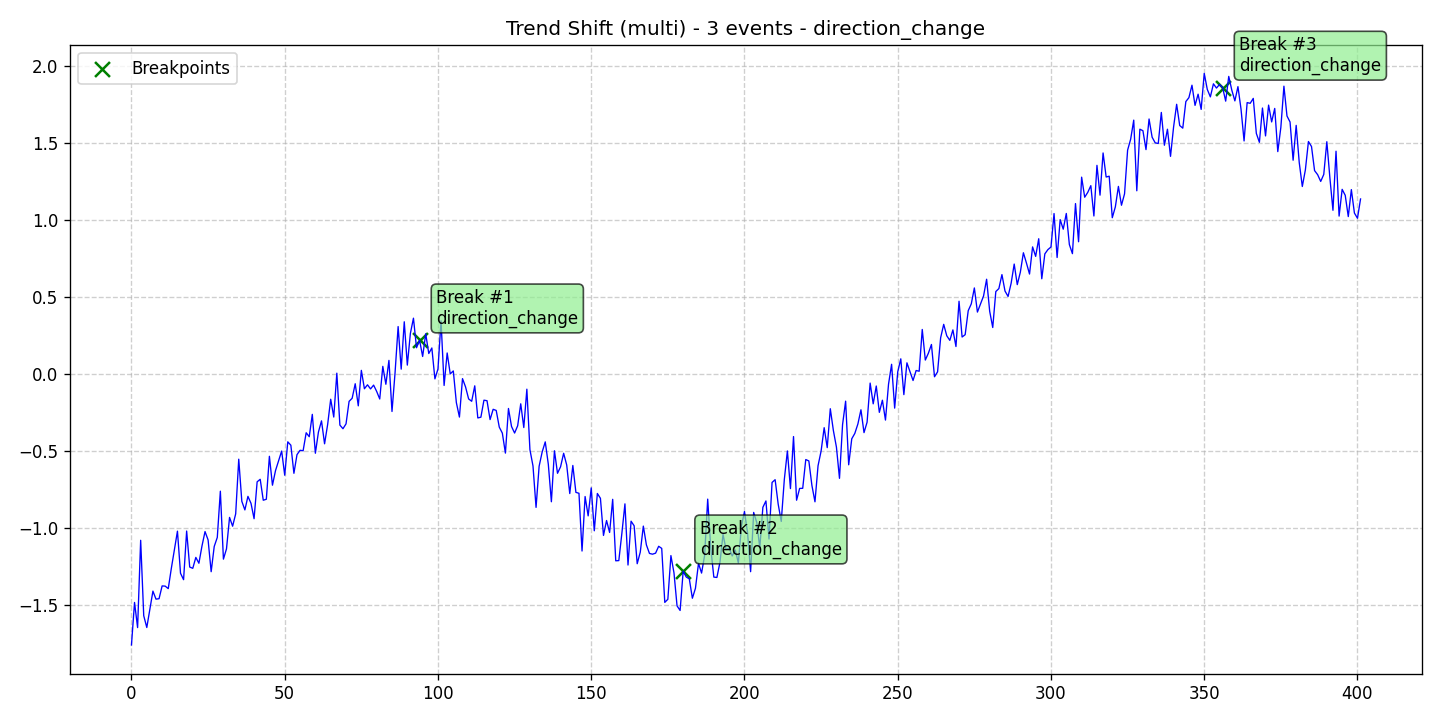

The file beside this chart, header and first rows:
data, stationary, det_lin_up, det_lin_down, det_quad, det_cubic, det_exp, det_damped, stoc_trend, volatility, single_seas, multiple_seas, point_anom_single, point_anom_multi, collect_anom, context_anom, mean_shift, var_shift, trend_shift, date, is_break, is_anomaly, is_multi, location_beginning
-1.762, 0, 0, 0, 0, 0, 0, 0, 0, 0, 0, 0, 0, 0, 0, 0, 0, 0, 1, 2020-01-01, 0, 0, 1, 0
-1.486, 0, 0, 0, 0, 0, 0, 0, 0, 0, 0, 0, 0, 0, 0, 0, 0, 0, 1, 2020-01-02, 0, 0, 1, 0
-1.65, 0, 0, 0, 0, 0, 0, 0, 0, 0, 0, 0, 0, 0, 0, 0, 0, 0, 1, 2020-01-03, 0, 0, 1, 0
-1.082, 0, 0, 0, 0, 0, 0, 0, 0, 0, 0, 0, 0, 0, 0, 0, 0, 0, 1, 2020-01-04, 0, 0, 1, 0
-1.572, 0, 0, 0, 0, 0, 0, 0, 0, 0, 0, 0, 0, 0, 0, 0, 0, 0, 1, 2020-01-05, 0, 0, 1, 0
-1.649, 0, 0, 0, 0, 0, 0, 0, 0, 0, 0, 0, 0, 0, 0, 0, 0, 0, 1, 2020-01-06, 0, 0, 1, 0
-1.53, 0, 0, 0, 0, 0, 0, 0, 0, 0, 0, 0, 0, 0, 0, 0, 0, 0, 1, 2020-01-07, 0, 0, 1, 0
-1.412, 0, 0, 0, 0, 0, 0, 0, 0, 0, 0, 0, 0, 0, 0, 0, 0, 0, 1, 2020-01-08, 0, 0, 1, 0
-1.465, 0, 0, 0, 0, 0, 0, 0, 0, 0, 0, 0, 0, 0, 0, 0, 0, 0, 1, 2020-01-09, 0, 0, 1, 0
-1.462, 0, 0, 0, 0, 0, 0, 0, 0, 0, 0, 0, 0, 0, 0, 0, 0, 0, 1, 2020-01-10, 0, 0, 1, 0
-1.379, 0, 0, 0, 0, 0, 0, 0, 0, 0, 0, 0, 0, 0, 0, 0, 0, 0, 1, 2020-01-11, 0, 0, 1, 0
-1.38, 0, 0, 0, 0, 0, 0, 0, 0, 0, 0, 0, 0, 0, 0, 0, 0, 0, 1, 2020-01-12, 0, 0, 1, 0
-1.396, 0, 0, 0, 0, 0, 0, 0, 0, 0, 0, 0, 0, 0, 0, 0, 0, 0, 1, 2020-01-13, 0, 0, 1, 0
-1.266, 0, 0, 0, 0, 0, 0, 0, 0, 0, 0, 0, 0, 0, 0, 0, 0, 0, 1, 2020-01-14, 0, 0, 1, 0
-1.144, 0, 0, 0, 0, 0, 0, 0, 0, 0, 0, 0, 0, 0, 0, 0, 0, 0, 1, 2020-01-15, 0, 0, 1, 0
-1.023, 0, 0, 0, 0, 0, 0, 0, 0, 0, 0, 0, 0, 0, 0, 0, 0, 0, 1, 2020-01-16, 0, 0, 1, 0
-1.296, 0, 0, 0, 0, 0, 0, 0, 0, 0, 0, 0, 0, 0, 0, 0, 0, 0, 1, 2020-01-17, 0, 0, 1, 0
-1.338, 0, 0, 0, 0, 0, 0, 0, 0, 0, 0, 0, 0, 0, 0, 0, 0, 0, 1, 2020-01-18, 0, 0, 1, 0
-1.022, 0, 0, 0, 0, 0, 0, 0, 0, 0, 0, 0, 0, 0, 0, 0, 0, 0, 1, 2020-01-19, 0, 0, 1, 0
-1.256, 0, 0, 0, 0, 0, 0, 0, 0, 0, 0, 0, 0, 0, 0, 0, 0, 0, 1, 2020-01-20, 0, 0, 1, 0
-1.264, 0, 0, 0, 0, 0, 0, 0, 0, 0, 0, 0, 0, 0, 0, 0, 0, 0, 1, 2020-01-21, 0, 0, 1, 0
-1.193, 0, 0, 0, 0, 0, 0, 0, 0, 0, 0, 0, 0, 0, 0, 0, 0, 0, 1, 2020-01-22, 0, 0, 1, 0
-1.231, 0, 0, 0, 0, 0, 0, 0, 0, 0, 0, 0, 0, 0, 0, 0, 0, 0, 1, 2020-01-23, 0, 0, 1, 0
-1.12, 0, 0, 0, 0, 0, 0, 0, 0, 0, 0, 0, 0, 0, 0, 0, 0, 0, 1, 2020-01-24, 0, 0, 1, 0
-1.026, 0, 0, 0, 0, 0, 0, 0, 0, 0, 0, 0, 0, 0, 0, 0, 0, 0, 1, 2020-01-25, 0, 0, 1, 0
-1.08, 0, 0, 0, 0, 0, 0, 0, 0, 0, 0, 0, 0, 0, 0, 0, 0, 0, 1, 2020-01-26, 0, 0, 1, 0
-1.286, 0, 0, 0, 0, 0, 0, 0, 0, 0, 0, 0, 0, 0, 0, 0, 0, 0, 1, 2020-01-27, 0, 0, 1, 0
-1.122, 0, 0, 0, 0, 0, 0, 0, 0, 0, 0, 0, 0, 0, 0, 0, 0, 0, 1, 2020-01-28, 0, 0, 1, 0
-1.064, 0, 0, 0, 0, 0, 0, 0, 0, 0, 0, 0, 0, 0, 0, 0, 0, 0, 1, 2020-01-29, 0, 0, 1, 0
-0.7632, 0, 0, 0, 0, 0, 0, 0, 0, 0, 0, 0, 0, 0, 0, 0, 0, 0, 1, 2020-01-30, 0, 0, 1, 0
-1.205, 0, 0, 0, 0, 0, 0, 0, 0, 0, 0, 0, 0, 0, 0, 0, 0, 0, 1, 2020-01-31, 0, 0, 1, 0
-1.138, 0, 0, 0, 0, 0, 0, 0, 0, 0, 0, 0, 0, 0, 0, 0, 0, 0, 1, 2020-02-01, 0, 0, 1, 0
-0.9336, 0, 0, 0, 0, 0, 0, 0, 0, 0, 0, 0, 0, 0, 0, 0, 0, 0, 1, 2020-02-02, 0, 0, 1, 0
-0.9907, 0, 0, 0, 0, 0, 0, 0, 0, 0, 0, 0, 0, 0, 0, 0, 0, 0, 1, 2020-02-03, 0, 0, 1, 0
-0.9103, 0, 0, 0, 0, 0, 0, 0, 0, 0, 0, 0, 0, 0, 0, 0, 0, 0, 1, 2020-02-04, 0, 0, 1, 0
-0.5553, 0, 0, 0, 0, 0, 0, 0, 0, 0, 0, 0, 0, 0, 0, 0, 0, 0, 1, 2020-02-05, 0, 0, 1, 0
-0.8287, 0, 0, 0, 0, 0, 0, 0, 0, 0, 0, 0, 0, 0, 0, 0, 0, 0, 1, 2020-02-06, 0, 0, 1, 0
-0.8848, 0, 0, 0, 0, 0, 0, 0, 0, 0, 0, 0, 0, 0, 0, 0, 0, 0, 1, 2020-02-07, 0, 0, 1, 0
-0.7968, 0, 0, 0, 0, 0, 0, 0, 0, 0, 0, 0, 0, 0, 0, 0, 0, 0, 1, 2020-02-08, 0, 0, 1, 0
-0.8422, 0, 0, 0, 0, 0, 0, 0, 0, 0, 0, 0, 0, 0, 0, 0, 0, 0, 1, 2020-02-09, 0, 0, 1, 0
-0.942, 0, 0, 0, 0, 0, 0, 0, 0, 0, 0, 0, 0, 0, 0, 0, 0, 0, 1, 2020-02-10, 0, 0, 1, 0
-0.7023, 0, 0, 0, 0, 0, 0, 0, 0, 0, 0, 0, 0, 0, 0, 0, 0, 0, 1, 2020-02-11, 0, 0, 1, 0
-0.6859, 0, 0, 0, 0, 0, 0, 0, 0, 0, 0, 0, 0, 0, 0, 0, 0, 0, 1, 2020-02-12, 0, 0, 1, 0
-0.822, 0, 0, 0, 0, 0, 0, 0, 0, 0, 0, 0, 0, 0, 0, 0, 0, 0, 1, 2020-02-13, 0, 0, 1, 0
-0.8155, 0, 0, 0, 0, 0, 0, 0, 0, 0, 0, 0, 0, 0, 0, 0, 0, 0, 1, 2020-02-14, 0, 0, 1, 0
-0.5365, 0, 0, 0, 0, 0, 0, 0, 0, 0, 0, 0, 0, 0, 0, 0, 0, 0, 1, 2020-02-15, 0, 0, 1, 0
-0.7242, 0, 0, 0, 0, 0, 0, 0, 0, 0, 0, 0, 0, 0, 0, 0, 0, 0, 1, 2020-02-16, 0, 0, 1, 0
-0.629, 0, 0, 0, 0, 0, 0, 0, 0, 0, 0, 0, 0, 0, 0, 0, 0, 0, 1, 2020-02-17, 0, 0, 1, 0
-0.5658, 0, 0, 0, 0, 0, 0, 0, 0, 0, 0, 0, 0, 0, 0, 0, 0, 0, 1, 2020-02-18, 0, 0, 1, 0
-0.5023, 0, 0, 0, 0, 0, 0, 0, 0, 0, 0, 0, 0, 0, 0, 0, 0, 0, 1, 2020-02-19, 0, 0, 1, 0
-0.6594, 0, 0, 0, 0, 0, 0, 0, 0, 0, 0, 0, 0, 0, 0, 0, 0, 0, 1, 2020-02-20, 0, 0, 1, 0
-0.4425, 0, 0, 0, 0, 0, 0, 0, 0, 0, 0, 0, 0, 0, 0, 0, 0, 0, 1, 2020-02-21, 0, 0, 1, 0
-0.4643, 0, 0, 0, 0, 0, 0, 0, 0, 0, 0, 0, 0, 0, 0, 0, 0, 0, 1, 2020-02-22, 0, 0, 1, 0
-0.6469, 0, 0, 0, 0, 0, 0, 0, 0, 0, 0, 0, 0, 0, 0, 0, 0, 0, 1, 2020-02-23, 0, 0, 1, 0
-0.5259, 0, 0, 0, 0, 0, 0, 0, 0, 0, 0, 0, 0, 0, 0, 0, 0, 0, 1, 2020-02-24, 0, 0, 1, 0
-0.4973, 0, 0, 0, 0, 0, 0, 0, 0, 0, 0, 0, 0, 0, 0, 0, 0, 0, 1, 2020-02-25, 0, 0, 1, 0
-0.5003, 0, 0, 0, 0, 0, 0, 0, 0, 0, 0, 0, 0, 0, 0, 0, 0, 0, 1, 2020-02-26, 0, 0, 1, 0
-0.3836, 0, 0, 0, 0, 0, 0, 0, 0, 0, 0, 0, 0, 0, 0, 0, 0, 0, 1, 2020-02-27, 0, 0, 1, 0
-0.4091, 0, 0, 0, 0, 0, 0, 0, 0, 0, 0, 0, 0, 0, 0, 0, 0, 0, 1, 2020-02-28, 0, 0, 1, 0
-0.2639, 0, 0, 0, 0, 0, 0, 0, 0, 0, 0, 0, 0, 0, 0, 0, 0, 0, 1, 2020-02-29, 0, 0, 1, 0
... 342 more rows
